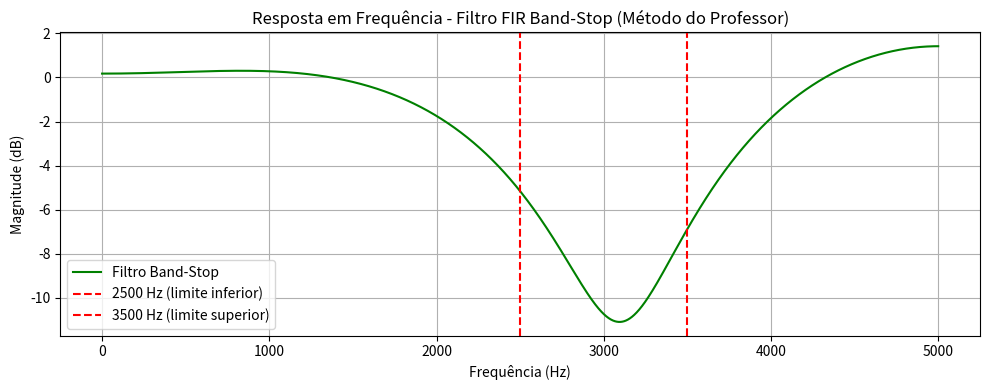

Python code for this plot:
# ST5 - Filtro FIR Band-Stop seguindo o método do professor

import numpy as np
import matplotlib.pyplot as plt
from scipy.signal import freqz
from sympy import symbols, simplify

# Parâmetros do filtro
fs = 10000  # Frequência de amostragem (Hz)
fc1 = 2500  # Frequência de corte inferior (Hz)
fc2 = 3500  # Frequência de corte superior (Hz)
M = 5       # Ordem do filtro
n = np.arange(M + 1)
center = M / 2

# Frequências angulares normalizadas
wc1 = 2 * np.pi * fc1 / fs
wc2 = 2 * np.pi * fc2 / fs

# Passo 1: filtro passa-baixa h[n]
h = np.where(
    n == center,
    wc1 / np.pi,
    np.sin(wc1 * (n - center)) / (np.pi * (n - center))
)

# Passo 2: filtro passa-alta g[n] por espelhamento e modulação
wc_mirror = np.pi - wc2
h_hp = np.where(
    n == center,
    wc_mirror / np.pi,
    np.sin(wc_mirror * (n - center)) / (np.pi * (n - center))
)
g = np.array([val * (-1)**i for i, val in enumerate(h_hp[::-1])])

# Passo 3: filtro Band-Stop final
q = h + g

# Exibir coeficientes
print("Coeficientes do filtro Passa-baixa (h):")
print(np.round(h, 6))

print("\nCoeficientes do filtro Passa-alta (g):")
print(np.round(g, 6))

print("\nCoeficientes do filtro Band-Stop q[n] (g + h):")
print(np.round(q, 6))

# Transformada Z simbólica
z = symbols('z')
Qz = sum([q[i] * z**(-i) for i in range(len(q))])
Qz_simplified = simplify(Qz)
print("\nTransformada Z Q(z):")
print(Qz_simplified)

# Resposta em frequência
w, h_response = freqz(q, worN=8000)
frequencies = w * fs / (2 * np.pi)

plt.figure(figsize=(10, 4))
plt.plot(frequencies, 20 * np.log10(np.abs(h_response)), label="Filtro Band-Stop", color='green')
plt.axvline(x=2500, color='red', linestyle='--', label='2500 Hz (limite inferior)')
plt.axvline(x=3500, color='red', linestyle='--', label='3500 Hz (limite superior)')
plt.title("Resposta em Frequência - Filtro FIR Band-Stop (Método do Professor)")
plt.xlabel("Frequência (Hz)")
plt.ylabel("Magnitude (dB)")
plt.grid(True)
plt.legend()
plt.tight_layout()
plt.show()
